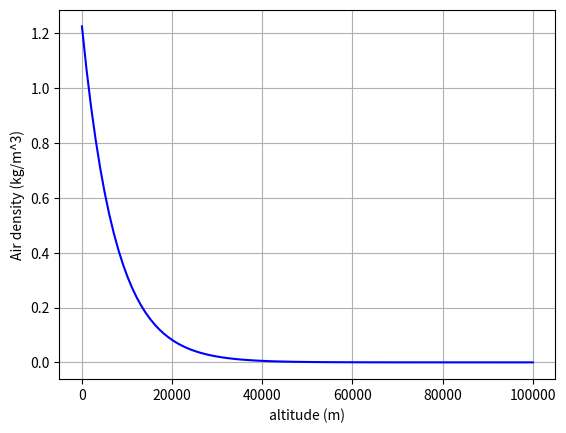
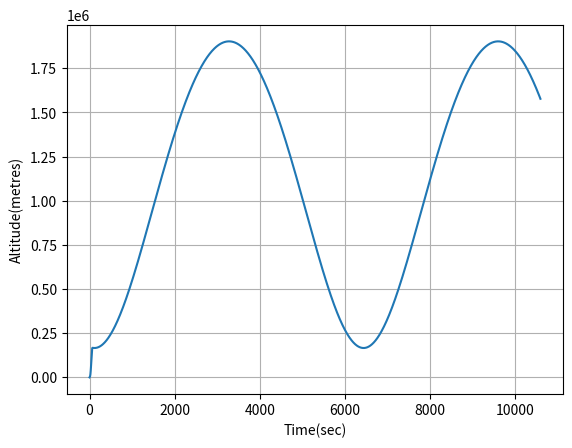
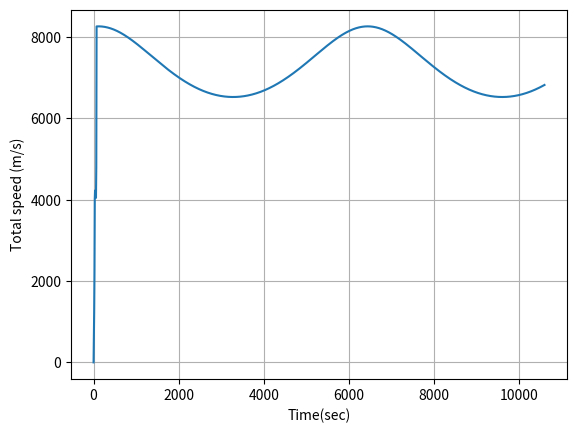
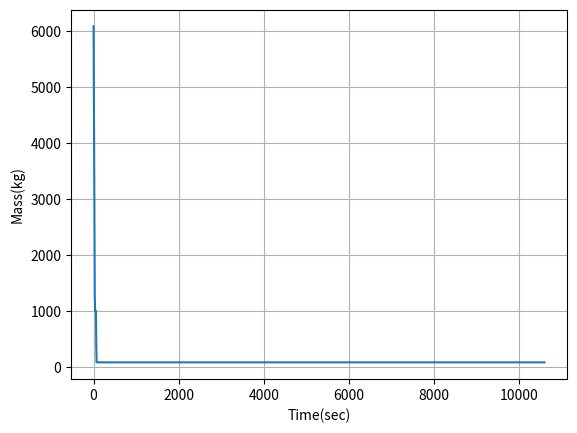
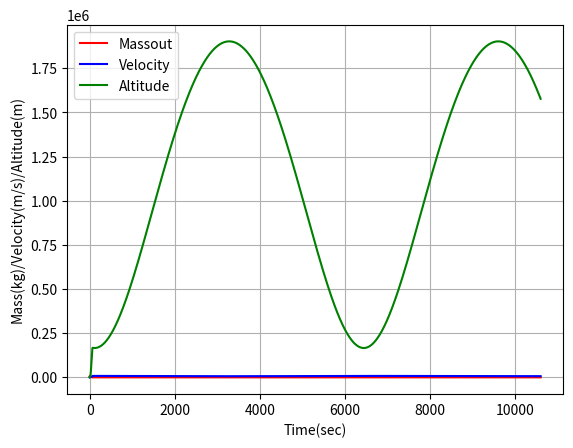
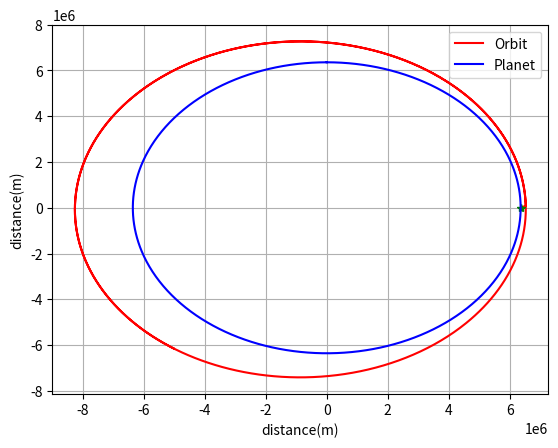

The matplotlib source for these figures, in order:
# -*- coding: utf-8 -*-
"""
Created on Mon Sep 23 21:44:49 2024

@author: pareshdokka
"""

### IMPORTS
import numpy as np
import scipy.integrate as sci
import matplotlib.pyplot as plt
from scipy import constants
### Eq of motion
# F = ma = m ..x > 2nd ODE

plt.close('all')
### PARAMETERS

## Earth Parameters
G = 6.6742e-11 
mass_planet = 5.972e24 #kg
radius_planet = 6357000 #m
name = 'Earth'


## Rocket Parameters
mass0 = 6080 # First stage #kg    
max_thrust = 500000
Isp1 = 300 #sec  #ISP is specific impulse. It measures how long it takes for the fuel to be converted into thrust
Isp2 = 300
tMECO = 29 #sec    The time at which main engine is cut off/ Burntime for stage 1
tsep1 = 2  #sec    Length of time for first stage to dettach
mass1 = 1000 # Second stage #kg
t2start = 60  #The time at which second stage begins
t2end = t2start+5.4  #The time at which second stage ends
D = 1.5 #Diameter in meters
S = np.pi*(D/2)**2 # cross section area of rocket
CD = 0.1 #Drag coeffiecient
## Initial conditions for rocket
x0 = radius_planet
z0 = 0
velx0 = 0
velz0 = 0
r0 = radius_planet+1600000
period = 2*np.pi/np.sqrt(G*mass_planet)*r0**(3/2)*1.5   #sec


### AERODYNAMICS MODEL:
class Aerodynamics():
    def __init__(self,name):
        self.name = name
        if name == 'Earth':
            ## going to use earth aeromodel 
            self.beta = 0.1354/1000 # density constant (exponential term)
            self.rhos = 1.225 # kg/m^3 density at sea level
            
    def getDensity(self,altitude):    
        if self.name == 'Earth':
            ## This is the density eq. for an isothermal atmosphere (simple model)
            rho = self.rhos*np.exp(-self.beta*altitude) # 
        return rho
# Create an aeromodel variable, which is an instance of the class Aerodynamics
# It is up here because it is a global
aeroModel = Aerodynamics(name)


### GRAVITATIONAL ACCELERATION MODEL
def gravity(x,z):
    global radius_planet, mass_planet
    
    r = np.sqrt(x**2+z**2)
    
    if r<radius_planet:
        accelx = 0
        accelz = 0
    else:
        accelx = G*mass_planet/r**3 *x
        accelz = G*mass_planet/r**3 *z
    return np.array([accelx,accelz]), r

### PROPULSION MODEL
def propsulsion(t):
    global max_thrust, Isp1,Isp2, tMECO, ve
    
    if t>=0 and t<tMECO:        
        # this is the time during the first stage
        # we are firing the main thruster (engine)
        theta = 25*np.pi/180
        thrustF = max_thrust
        ve = Isp1*9.81   # exaust velocity:the maximum velocity that can be achieved by the exhaust gases of a rocket propulsion system,
        mdot = -thrustF/ve     # change in mass of rocket due to loss of fuel
        
    
    if t>tMECO and t< (tMECO+tsep1):
        # this is the time between when main thruster is shut 
        # and when it is completely detached
        theta = 0
        thrustF = 0
        #masslost = mass0 - mass of first stage
        mass_0st = (mass0-mass1)-(max_thrust/(Isp1*9.81) * tMECO)
        mdot = -mass_0st/tsep1   # change in mass of rocket due to loss of first stage thruster, mass0
       
    if t>(tMECO+tsep1):
        # this is time after 1stage seperation
        theta = 0
        thrustF = 0
        mdot = 0
    
    if t>t2start and t<t2end:
        # this is the time during second stage
        theta = 120*np.pi/180
        thrustF = max_thrust
        ve = Isp2*9.81
        mdot = -thrustF/ve
        
    if t>t2end:
        #this is the time after 2stage
        theta = 0
        thrustF = 0
        mdot = 0
    ## angle of thrust
    
    thrustx = thrustF*np.cos(theta)
    thrustz = thrustF*np.sin(theta)
    
    return np.array([thrustx,thrustz]), mdot    
        
### DERIVATIVES
def Derivatives(state,t):
    global aeroModel, radius_planet
    x = state[0]
    z = state[1]
    velx = state[2]
    velz = state[3]
    mass = state[4]
    # velocity
    xdot = velx
    zdot = velz
    # Total force: GRAVITY, AERODYNM, THRUST
    accel,r = gravity(x,z)  #gravity(x,z) returns accel(x,y),r
    gravityF = -accel*mass
    
     
    ## Aerodynamics - DRAG
    altitude = r - radius_planet
    rho = aeroModel.getDensity(altitude)
    V = np.sqrt(velx**2+velz**2)
    # aeroF = 0.5*rho*CD*S*v^2//S-Cross sec area, CD-drag coeff, rho-density
    aeroF = -0.5*rho*CD*S*abs(V)*np.array([velx,velz])
    
    
    ## Thrust - UPWARD MOTION
    thrustF, mdot = propsulsion(t)
    
    Forces = gravityF + aeroF + thrustF
    # acceleration
    if mass>0:     
        ddot = Forces/mass # accelearation as an array of xddot and zddot
    else:
       ddot = 0
       mdot = 0
      
    # copmute the .state vector or derivative of state vector
    statedot = np.array([xdot,zdot,ddot[0],ddot[1], mdot])

    return statedot
    
    
##################### MAIN BELOW ##############


### MAIN

## Plot the Air density as a function of AGL(above ground level)
test_altitude = np.linspace(0,100000,100)
test_rho = aeroModel.getDensity(test_altitude)
plt.figure()
plt.plot(test_altitude, test_rho, 'b-')
plt.xlabel('altitude (m)')
plt.ylabel('Air density (kg/m^3)')
plt.grid()


# Populate initial condition vector
stateinitial = np.array([x0, z0, velx0, velz0, mass0])

# time window - how long roket is in air for
tout = np.linspace(0,period,1500) # 1000 datapoints between 0s and 30s.


## NUMERICAL INTEGRATION CALL
stateout = sci.odeint(Derivatives, stateinitial, tout)

# x = xdot*t   xdot = xddot*t, => [xdot = -9.81*t, x = -9.81*t^2]
# Stateout stores values of xdot and x a 1000 times in the span of 30s

print(stateout)
# RENAME VARIABLES
xout =  stateout[:,0] # [first_row:last_row, column 0] slices all values in col 0
zout =  stateout[:,1]
altitude = np.sqrt(xout**2+zout**2) - radius_planet
velxout = stateout[:,2]
velzout = stateout[:,3]
velout = np.sqrt(velxout**2+velzout**2)
massout = stateout[:,4]


## PLOT

# ALTITUDE
plt.figure()
plt.plot(tout, altitude)
plt.xlabel('Time(sec)')
plt.ylabel('Altitude(metres)')
plt.grid()

#VELOCITY
plt.figure()
plt.plot(tout,velout)
plt.xlabel('Time(sec)')
plt.ylabel('Total speed (m/s)')
plt.grid()

#MASS
plt.figure()
plt.plot(tout,massout)
plt.xlabel('Time(sec)')
plt.ylabel('Mass(kg)')
plt.grid()

#ALL
plt.figure()
plt.plot(tout,massout, 'r-', label = 'Massout')
plt.plot(tout, velout, 'b-', label = 'Velocity')
plt.plot(tout, altitude, 'g-', label = 'Altitude')
plt.xlabel('Time(sec)')
plt.ylabel('Mass(kg)/Velocity(m/s)/Altitude(m)')
plt.grid()
plt.legend()


#2D ORBIT
plt.figure()
plt.plot(xout,zout,'r-',label='Orbit')
plt.plot(xout[0],zout[0], 'g*')
theta = np.linspace(0,2*np.pi, 1000)
xplanet = radius_planet* np.sin(theta)
yplanet = radius_planet*np.cos(theta)
plt.plot(xplanet, yplanet, 'b-',label = 'Planet')
plt.xlabel('distance(m)')
plt.ylabel('distance(m)')
plt.grid()
plt.legend()



